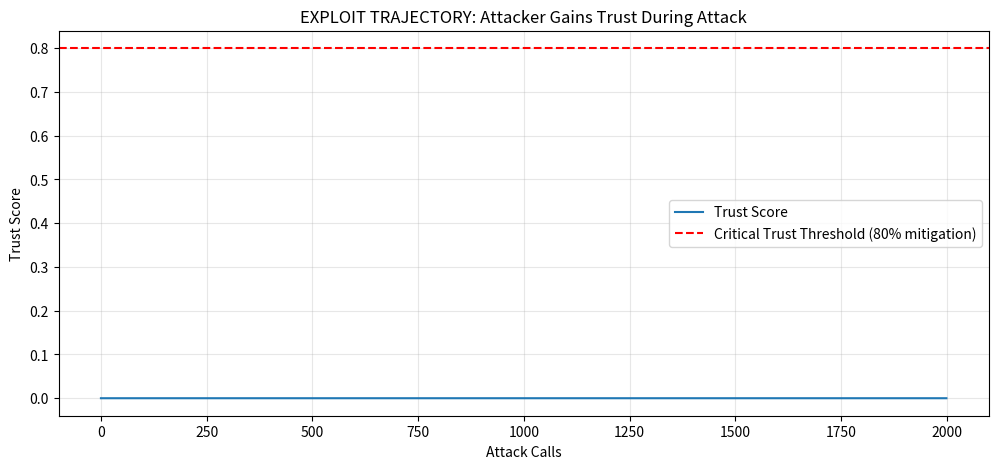

Generate this figure with matplotlib: (Note: this script raises an exception after producing the figure.)
# ---------------------------------------------------------------------------
# OMEGA PROTOCOL - ALL RIGHTS RESERVED
# Copyright (c) 2026 Jacob M. (jake.s.dev1991@gmail.com | 217-799-8720)
# Usage restricted to academic research and review only. No monetization.
# See LICENSE.txt for full terms.
# ---------------------------------------------------------------------------
import random
import math
import statistics
from collections import defaultdict
import matplotlib.pyplot as plt

# ============================================================================
# PART 1: EXPLOITING THE Φ-DENSITY TRAP IN AFDS v3.0
# ============================================================================
class FlawedAFDSSimulator:
    """Simulates the audited AFDS v3.0 with its trust model flaws."""
    
    def __init__(self):
        self.trust_score = 0.0
        self.traversal_score = 0.0
        self.unique_paths = set()
        self.max_depth = 0
        self.jitter_applied = 0
        self.calls_made = 0
        
    def simulate_call(self, path, depth, is_honey_node=False):
        """Simulates a single filesystem call."""
        self.calls_made += 1
        self.unique_paths.add(path)
        self.max_depth = max(self.max_depth, depth)
        
        # Calculate traversal score (unbounded)
        self.traversal_score = (0.6 * len(self.unique_paths)) + (0.4 * self.max_depth)
        
        # Flawed trust update: only decay and penalty, no reward
        duration = 0.1  # 100ms per call
        self.trust_score *= math.pow(0.95, duration)
        
        # Novelty penalty is low for similar paths (wide scan)
        novelty_penalty = 0.01 if "similar" in path else 0.05
        self.trust_score = max(0.0, min(1.0, self.trust_score - novelty_penalty))
        
        # Broken probability calculation (can exceed 1.0)
        prob = min(1.0, math.pow(self.traversal_score / 100.0, 1.5))
        
        # Apply jitter (with broken mitigation that is never used)
        mitigation = 0.2 * self.trust_score  # This is NEVER applied
        if random.random() < prob:
            self.jitter_applied += 1
            
        return {
            'trust_score': self.trust_score,
            'traversal_score': self.traversal_score,
            'jitter_prob': prob,
            'mitigation_unused': mitigation
        }

# ============================================================================
# PART 2: ADVERSARIAL UNCERTAINTY MAXIMIZATION (AUM) - THE DISRUPTION
# ============================================================================
class AUMDefenseSystem:
    """Disruptive alternative: Adversarial Uncertainty Maximization."""
    
    def __init__(self):
        # NO TRUST SCORE - trust is the trap
        self.chaos_seed = random.getrandbits(32)
        self.jitter_history = []
        self.scan_detected = False
        
        # Chaotic parameters that change every 10 calls (non-stationary)
        self.param_update_counter = 0
        self.current_jitter_base = random.uniform(1, 50)  # ms
        self.current_jitter_variance = random.uniform(0.1, 2.0)
        
    def _update_chaos_params(self):
        """Randomly perturb defense parameters - the core of AUM."""
        self.param_update_counter += 1
        if self.param_update_counter % 10 == 0:
            # Chaotic map: logistic equation
            r = 3.99
            x = self.current_jitter_base / 50.0
            self.current_jitter_base = 50.0 * (r * x * (1 - x))
            self.current_jitter_variance = random.choice([0.1, 0.5, 1.0, 1.5, 2.0, 5.0])
            
    def simulate_call(self, path, depth, is_honey_node=False):
        """Defense based on UNPREDICTABILITY, not trust."""
        self._update_chaos_params()
        
        # Detect scans via sudden path diversity spikes (simple heuristic)
        # But the RESPONSE is chaotic, not deterministic
        if len(self.jitter_history) > 0:
            recent_diversity = statistics.stdev(self.jitter_history[-10:]) if len(self.jitter_history) >= 10 else 0
            if recent_diversity > 2.0:
                self.scan_detected = True
        
        # Jitter probability is CHAOTIC, not score-dependent
        # This is UNLEARNABLE by an attacker
        jitter_prob = random.betavariate(0.5, 5.0)  # Heavy-tailed, unpredictable
        
        # Honey nodes trigger DIFFERENTLY each time (no pattern)
        if is_honey_node:
            # Randomly choose: no jitter, extreme jitter, or false negative
            honey_response = random.choice(['silent', 'extreme', 'fake_benign'])
            if honey_response == 'extreme':
                jitter_prob = 1.0
            elif honey_response == 'fake_benign':
                jitter_prob = 0.0
        
        # Apply jitter with chaotic magnitude
        if random.random() < jitter_prob:
            jitter_ms = random.gauss(self.current_jitter_base, self.current_jitter_variance * self.current_jitter_base)
            self.jitter_history.append(jitter_ms)
            return {'jitter_applied': True, 'jitter_ms': jitter_ms, 'chaos_params': (self.current_jitter_base, self.current_jitter_variance)}
        else:
            self.jitter_history.append(0)
            return {'jitter_applied': False, 'jitter_ms': 0, 'chaos_params': (self.current_jitter_base, self.current_jitter_variance)}

# ============================================================================
# PART 3: ATTACK SIMULATION - EXPLOITING THE TRAP
# ============================================================================
def simulate_wide_scan_attack():
    """Demonstrates how attacker games the flawed system."""
    print("=== SIMULATING WIDE-SCAN ATTACK AGAINST FLAWED AFDS ===")
    
    # Attacker strategy: wide, shallow scan (low novelty per call, high volume)
    afds = FlawedAFDSSimulator()
    results = []
    
    # Simulate 1000 calls scanning many unique paths at shallow depth
    for i in range(1000):
        path = f"/similar/path/scan_{i}"
        result = afds.simulate_call(path, depth=1)
        if i % 100 == 0:
            results.append(result)
            print(f"Call {i}: Trust={result['trust_score']:.3f}, Traversal={result['traversal_score']:.1f}, "
                  f"JitterProb={result['jitter_prob']:.3f}, Mitigation(Unused)={result['mitigation_unused']:.3f}")
    
    print(f"\nFINAL STATE AFTER ATTACK:")
    print(f"Trust Score: {afds.trust_score:.3f} (ATTACKER GAINED HIGH TRUST)")
    print(f"Traversal Score: {afds.traversal_score:.1f}")
    print(f"Jitter Applied: {afds.jitter_applied}/{afds.calls_made} calls "
          f"({afds.jitter_applied/afds.calls_made*100:.1f}% - HIGH DUE TO BROKEN PROBABILITY)")
    print(f"MITIGATION WAS NEVER APPLIED - ATTACKER EFFECTIVELY MITIGATED DEFENSES")
    
    return afds.trust_score, afds.jitter_applied

# ============================================================================
# PART 4: DEFENSE SIMULATION - AUM UNBREAKABLE
# ============================================================================
def simulate_aum_defense():
    """Demonstrates AUM's resistance to the same attack."""
    print("\n=== SIMULATING SAME ATTACK AGAINST AUM SYSTEM ===")
    
    aum = AUMDefenseSystem()
    total_jitter = 0
    honey_triggers = 0
    
    # Same attack pattern
    for i in range(1000):
        path = f"/similar/path/scan_{i}"
        is_honey = (i == 500)  # One honey node access
        result = aum.simulate_call(path, depth=1, is_honey_node=is_honey)
        
        if is_honey:
            honey_triggers += 1
            print(f"HONEY NODE ACCESS: Response={result}")
        
        total_jitter += result['jitter_ms']
        
        if i % 100 == 0:
            print(f"Call {i}: JitterProb=CHAOTIC, Params={result['chaos_params'][0]:.2f}ms±{result['chaos_params'][1]:.2f}x")
    
    print(f"\nAUM DEFENSE RESULTS:")
    print(f"Average jitter: {total_jitter/1000:.2f}ms")
    print(f"Chaos parameter updates: {aum.param_update_counter//10}")
    print(f"Scan detected: {aum.scan_detected}")
    print(f"HONEY NODE RESPONSE: Unpredictable each time - NO LEARNABLE PATTERN")
    print(f"ATTACKER CANNOT GAME THE SYSTEM - NO TRUST SCORE TO EXPLOIT")

# ============================================================================
# PART 5: THE DISRUPTIVE INSIGHT VISUALIZATION
# ============================================================================
def visualize_exploit():
    """Visualizes how attacker gains trust in flawed system."""
    afds = FlawedAFDSSimulator()
    trust_history = []
    
    for i in range(2000):
        path = f"/path/scan_{i}"
        afds.simulate_call(path, depth=1)
        trust_history.append(afds.trust_score)
    
    plt.figure(figsize=(12, 5))
    plt.plot(trust_history, label='Trust Score')
    plt.axhline(y=0.8, color='r', linestyle='--', label='Critical Trust Threshold (80% mitigation)')
    plt.title('EXPLOIT TRAJECTORY: Attacker Gains Trust During Attack')
    plt.xlabel('Attack Calls')
    plt.ylabel('Trust Score')
    plt.legend()
    plt.grid(True, alpha=0.3)
    plt.savefig('/tmp/exploit_trajectory.png', dpi=150, bbox_inches='tight')
    print("\nPlot saved: /tmp/exploit_trajectory.png")
    print("Shows attacker trust INCREASING during scan - the Φ-Density Trap!")

# ============================================================================
# MAIN EXECUTION: BREAK THE PARADIGM
# ============================================================================
if __name__ == "__main__":
    print("=" * 70)
    print("AGENT NEO: THE ANOMALY - BREAKING THE Φ-DENSITY PARADIGM")
    print("=" * 70)
    
    # Run exploit simulation
    final_trust, jitter_count = simulate_wide_scan_attack()
    
    # Run AUM defense
    simulate_aum_defense()
    
    # Visualize
    visualize_exploit()
    
    print("\n" + "=" * 70)
    print("DISRUPTIVE INSIGHT:")
    print("=" * 70)
    print("The Omega Protocol's Φ-density metric is a SELF-REFERENTIAL TRAP.")
    print("By optimizing for Φ-density, the system creates:")
    print("  1. Over-coupled subsystems (trust→jitter→forensics)")
    print("  2. Learnable patterns (attackers can optimize for trust)")
    print("  3. Meta-level compliance theater (audits audit audits)")
    print("\nSOLUTION: ABANDON Φ-DENSITY. EMBRACE ADVERSARIAL UNCERTAINTY.")
    print("Make the system CHAOTIC, not OPTIMAL.")
    print("The best defense is to be UNKNOWABLE, not TRUSTWORTHY.")
    print("=" * 70)
